Run: headless pygame with SDL's dummy video driver; simulated clock (each Clock.tick advances the game by its frame time, no real sleeping); random seed 0; keys injected as events and as key.get_pressed() state; no mouse input.
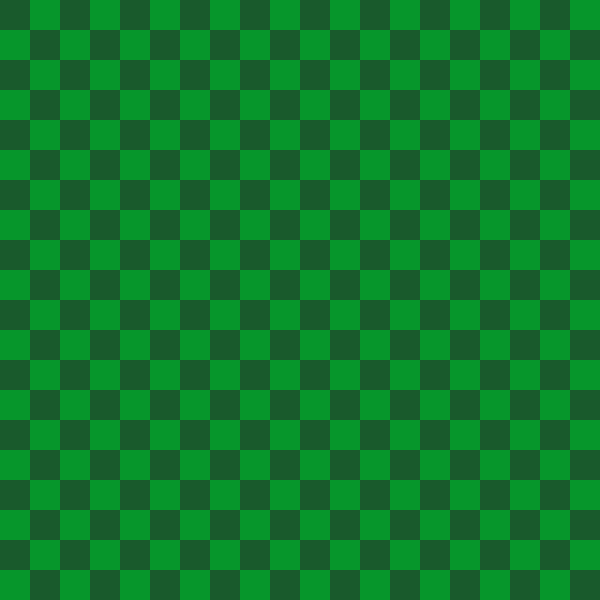
Frame 1 of 4 · flips 1–60 · no input
Frame 2 of 4 · flips 61–180 · tapped SPACE, RETURN · held RIGHT (→), D · screen unchanged from frame 1, image omitted
Frame 3 of 4 · flips 181–300 · held DOWN (↓), S · screen unchanged from frame 2, image omitted
Frame 4 of 4 · flips 301–420 · held LEFT (←), A, UP (↑), W · screen unchanged from frame 3, image omitted

The pygame program that drew these frames:

import pygame
from pygame.locals import *

green_1 = (6, 150, 43)
green_2 = (25, 90, 44)

# INITIALISATION
pygame.init()  # Initialise Pygame lib
fps = 60  # Frames per second in Pygame

width = 600  # Width of the window
height = 600  # Height of the window

screen = pygame.display.set_mode((width, height), )


def update():
    pygame.display.update()


class Snake:
    pass


class AppleSpawn:
    pass

# Function to draw green squares all over the background
def background_green(pos, y):
    for i in range(1, 20, 1):
        if pos == 0:
            if i == 1:
                pygame.draw.rect(screen, green_2, (0, y * 30, 30, 30))
                pygame.draw.rect(screen, green_1, (0 + 30, y * 30, 30, 30))
            elif i % 2 == 0:
                x = i * 30
                pygame.draw.rect(screen, green_2, (x, y * 30, 30, 30))
                pygame.draw.rect(screen, green_1, (x + 30, y * 30, 30, 30))
            else:
                pass
        elif pos % 2:
            if i == 1:
                pygame.draw.rect(screen, green_1, (0, y * 30, 30, 30))
                pygame.draw.rect(screen, green_2, (0 + 30, y * 30, 30, 30))
            elif i % 2 == 0:
                x = i * 30
                pygame.draw.rect(screen, green_1, (x, y * 30, 30, 30))
                pygame.draw.rect(screen, green_2, (x + 30, y * 30, 30, 30))
            else:
                pass
        else:
            if i == 1:
                pygame.draw.rect(screen, green_2, (0, y * 30, 30, 30))
                pygame.draw.rect(screen, green_1, (0 + 30, y * 30, 30, 30))
            elif i % 2 == 0:
                x = i * 30
                pygame.draw.rect(screen, green_2, (x, y * 30, 30, 30))
                pygame.draw.rect(screen, green_1, (x + 30, y * 30, 30, 30))
            else:
                pass


def background():
    for i in range(20):
        background_green(i, i)


def game():
    running = True

    while running:
        for event in pygame.event.get():
            if event.type == pygame.QUIT:
                running = False

        background()
        update()


def main():
    game()


if __name__ == "__main__":
    main()
